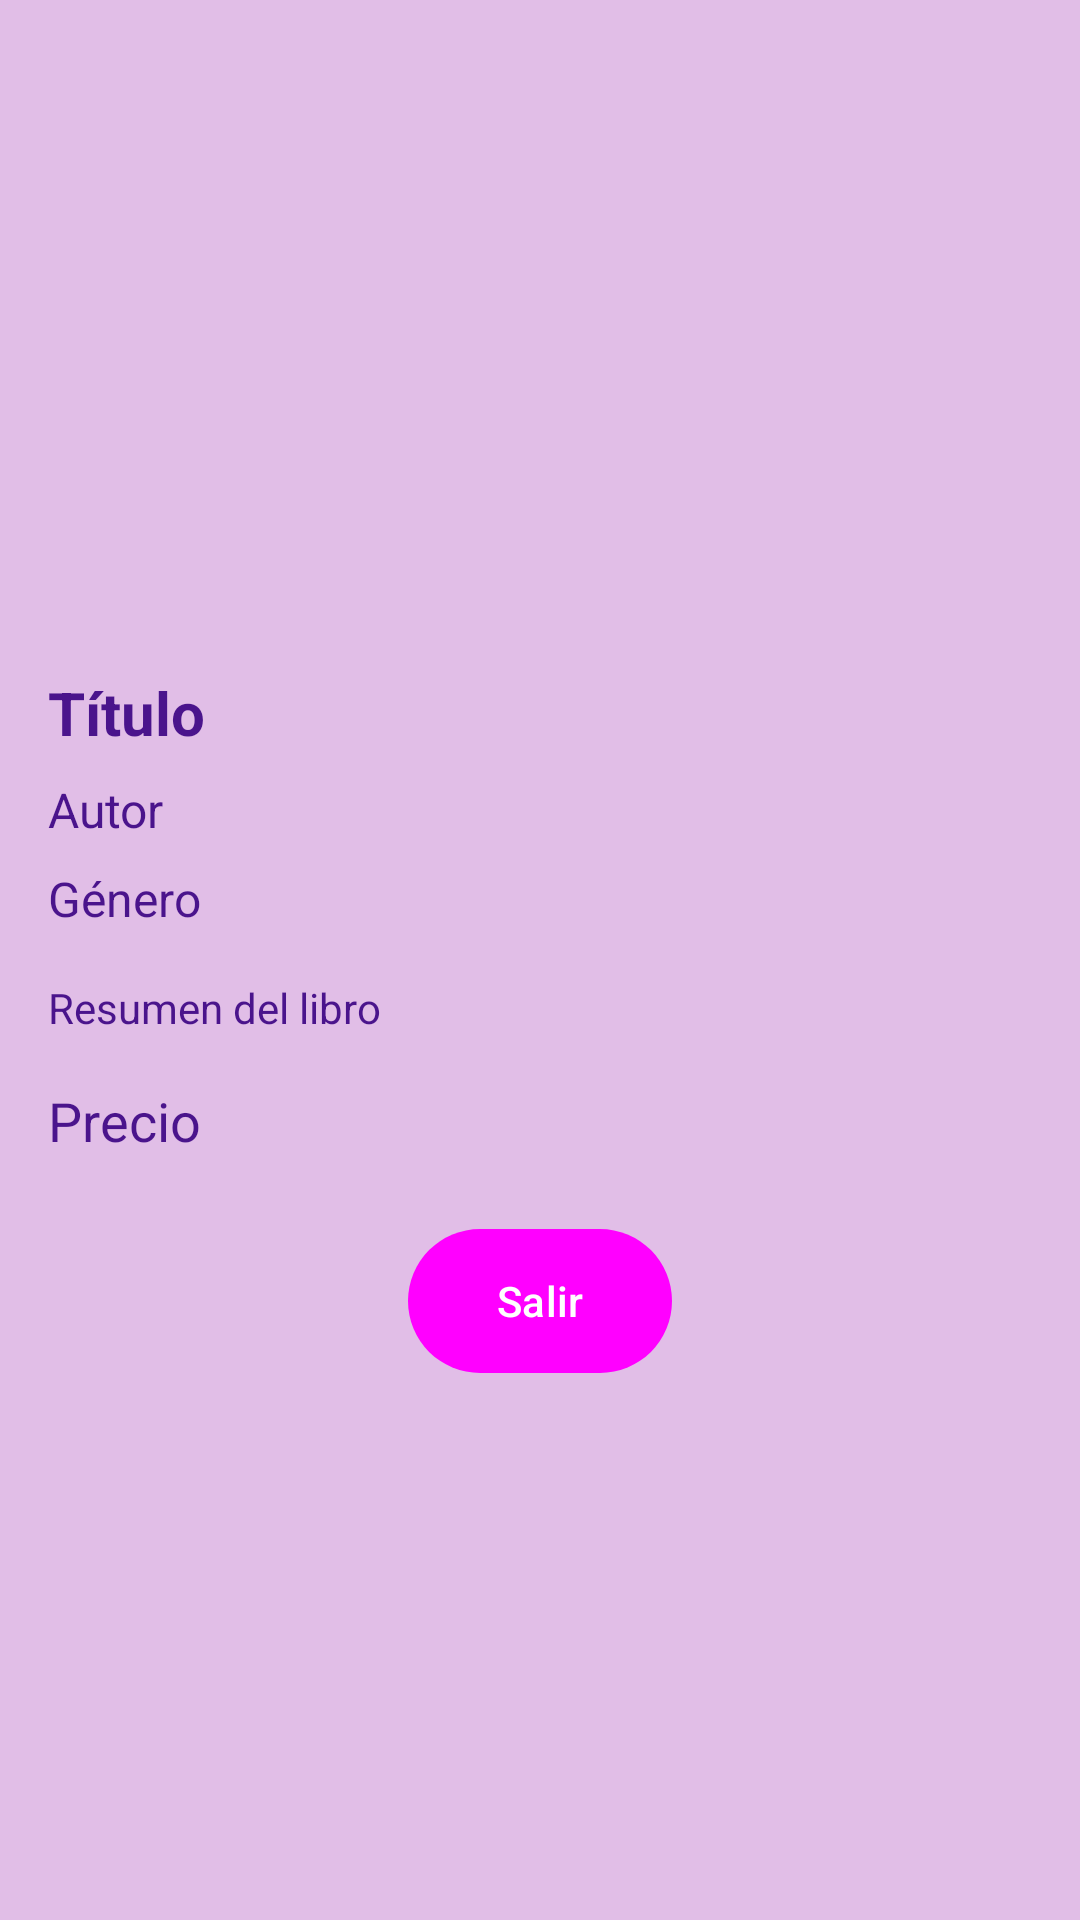

Here is an Android app screen rendered from its layout file. Give the layout XML and the strings, colors and styles it references.
<!-- AndroidManifest.xml: application theme Theme.ProyectoDAS_1 -->
<!-- res/layout/libro_detalles.xml -->
<androidx.constraintlayout.widget.ConstraintLayout xmlns:android="http://schemas.android.com/apk/res/android"
    xmlns:app="http://schemas.android.com/apk/res-auto"
    android:layout_width="match_parent"
    android:layout_height="match_parent">

    
    <ImageView
        android:id="@+id/portada"
        android:layout_width="150dp"
        android:layout_height="200dp"
        android:layout_marginTop="16dp"
        android:layout_marginStart="16dp"
        android:layout_marginEnd="16dp"
        app:layout_constraintTop_toTopOf="parent"
        app:layout_constraintStart_toStartOf="parent"
        android:contentDescription="Portada del libro"/>

    
    <TextView
        android:id="@+id/titulo"
        style="@style/TextoPastel"
        android:layout_width="0dp"
        android:layout_height="wrap_content"
        android:text="Título"
        android:textSize="20sp"
        android:textStyle="bold"
        app:layout_constraintTop_toBottomOf="@id/portada"
        app:layout_constraintStart_toStartOf="parent"
        app:layout_constraintEnd_toEndOf="parent"
        android:layout_marginTop="8dp"
        android:layout_marginStart="16dp"
        android:layout_marginEnd="16dp"/>

    
    <TextView
        android:id="@+id/autor"
        style="@style/TextoPastel"
        android:layout_width="0dp"
        android:layout_height="wrap_content"
        android:text="Autor"
        android:textSize="16sp"
        app:layout_constraintTop_toBottomOf="@id/titulo"
        app:layout_constraintStart_toStartOf="parent"
        app:layout_constraintEnd_toEndOf="parent"
        android:layout_marginTop="8dp"
        android:layout_marginStart="16dp"
        android:layout_marginEnd="16dp"/>

    
    <TextView
        android:id="@+id/genero"
        style="@style/TextoPastel"
        android:layout_width="0dp"
        android:layout_height="wrap_content"
        android:text="Género"
        android:textSize="16sp"
        app:layout_constraintTop_toBottomOf="@id/autor"
        app:layout_constraintStart_toStartOf="parent"
        app:layout_constraintEnd_toEndOf="parent"
        android:layout_marginTop="8dp"
        android:layout_marginStart="16dp"
        android:layout_marginEnd="16dp"/>

    
    <TextView
        android:id="@+id/resumen"
        style="@style/TextoPastel"
        android:layout_width="0dp"
        android:layout_height="wrap_content"
        android:text="Resumen del libro"
        android:textSize="14sp"
        app:layout_constraintTop_toBottomOf="@id/genero"
        app:layout_constraintStart_toStartOf="parent"
        app:layout_constraintEnd_toEndOf="parent"
        android:layout_marginTop="16dp"
        android:maxLines="5"
        android:ellipsize="end"
        android:layout_marginStart="16dp"
        android:layout_marginEnd="16dp"/>

    
    <TextView
        android:id="@+id/precio"
        style="@style/TextoPastel"
        android:layout_width="wrap_content"
        android:layout_height="wrap_content"
        android:text="Precio"
        android:textSize="18sp"
        app:layout_constraintTop_toBottomOf="@id/resumen"
        app:layout_constraintStart_toStartOf="parent"
        android:layout_marginTop="16dp"
        android:layout_marginStart="16dp"
        android:layout_marginEnd="16dp"/>

    <Button
        android:id="@+id/btn_salir"
        style="@style/BotonPastel"
        android:layout_width="wrap_content"
        android:layout_height="wrap_content"
        android:text="Salir"
        app:layout_constraintTop_toBottomOf="@id/precio"
        app:layout_constraintStart_toStartOf="parent"
        app:layout_constraintEnd_toEndOf="parent"
        android:layout_marginTop="24dp"
        android:layout_marginBottom="16dp"/>

</androidx.constraintlayout.widget.ConstraintLayout>
<!-- resources referenced by this layout -->
<resources>
  <style name="BotonPastel" parent="Widget.Material3.Button">
          <item name="android:background">@drawable/button_background</item>
          <item name="android:textColor">@color/colorButtonText</item>
          <item name="android:padding">12dp</item>
      </style>
  <style name="TextoPastel">
          <item name="android:textColor">@color/colorText</item>
          <item name="android:textSize">18sp</item>
      </style>
  <style name="Theme.ProyectoDAS_1" parent="Base.Theme.ProyectoDAS_1" />
  <!-- drawable button_background (drawable) -->
  <?xml version="1.0" encoding="utf-8"?>
  <shape xmlns:android="http://schemas.android.com/apk/res/android" android:shape="rectangle">
      <corners android:radius="25dp"/>
      <solid android:color="@color/colorButton"/>
  </shape>
  <color name="colorButtonText">#FFFFFF</color>
  <color name="colorText">#4A148C</color>
  <style name="Base.Theme.ProyectoDAS_1" parent="Theme.Material3.DayNight.NoActionBar">
          
          <item name="colorPrimary">@color/colorPrimary</item>
          <item name="colorPrimaryVariant">@color/colorPrimaryVariant</item>
          <item name="colorSecondary">@color/colorSecondary</item>
          <item name="colorTertiary">@color/colorTertiary</item>
  
          
          <item name="android:windowBackground">@color/colorBackground</item>
          <item name="android:textColorPrimary">@color/colorOnBackground</item>
  
          
          <item name="android:buttonStyle">@style/BotonPastel</item>
      </style>
  <color name="colorButton">#BA68C8</color>
  <color name="colorPrimary">#9C27B0</color>
  <color name="colorPrimaryVariant">#7B1FA2</color>
  <color name="colorSecondary">#F48FB1</color>
  <color name="colorTertiary">#7986CB</color>
  <color name="colorBackground">#E1BEE7</color>
  <color name="colorOnBackground">#4A148C</color>
</resources>
